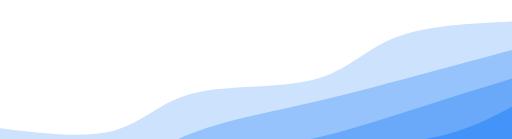
t = 0.00 s
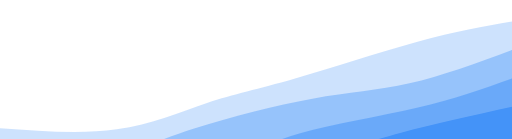
t = 0.75 s
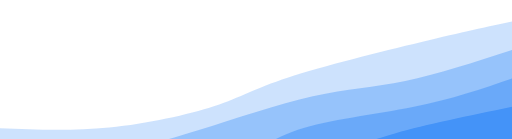
t = 1.25 s
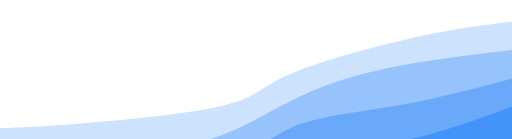
t = 2.00 s
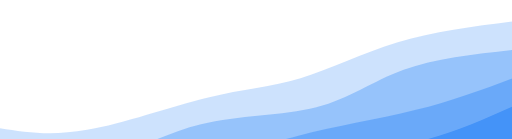
t = 2.75 s
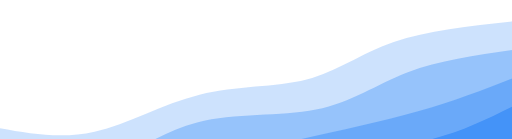
t = 3.25 s

The animated SVG that drew these frames (rendered in a browser with its animation timeline set to each time). Animation: 4 CSS @keyframes rules; one cycle of 4.00 s, repeats indefinitely.

<svg width="100%" height="100%" id="svg" viewBox="0 0 1440 390" xmlns="http://www.w3.org/2000/svg" class="transition duration-300 ease-in-out delay-150"><style>
          .path-0{
            animation:pathAnim-0 4s;
            animation-timing-function: linear;
            animation-iteration-count: infinite;
          }
          @keyframes pathAnim-0{
            0%{
              d: path("M 0,400 L 0,360 C 118.7751196172249,374.57416267942585 237.5502392344498,389.14832535885165 320,367 C 402.4497607655502,344.85167464114835 448.57416267942574,285.98086124401914 544,262 C 639.4258373205743,238.01913875598083 784.1531100478468,248.92822966507174 881,224 C 977.8468899521532,199.07177033492826 1026.8133971291868,138.3062200956938 1112,105 C 1197.1866028708132,71.69377990430621 1318.5933014354066,65.8468899521531 1440,60 L 1440,400 L 0,400 Z");
            }
            25%{
              d: path("M 0,400 L 0,360 C 113.83732057416267,366.42105263157896 227.67464114832535,372.84210526315786 331,362 C 434.32535885167465,351.15789473684214 527.1387559808613,323.0526315789474 595,298 C 662.8612440191387,272.9473684210526 705.7703349282297,250.94736842105263 810,220 C 914.2296650717703,189.05263157894737 1079.77990430622,149.15789473684208 1195,121 C 1310.22009569378,92.8421052631579 1375.11004784689,76.42105263157896 1440,60 L 1440,400 L 0,400 Z");
            }
            50%{
              d: path("M 0,400 L 0,360 C 58.5263157894737,357.8468899521531 117.0526315789474,355.6937799043062 236,346 C 354.9473684210526,336.3062200956938 534.3157894736843,319.0717703349282 629,296 C 723.6842105263157,272.9282296650718 733.684210526316,244.01913875598086 813,209 C 892.315789473684,173.98086124401914 1040.9473684210527,132.85167464114835 1157,107 C 1273.0526315789473,81.14832535885166 1356.5263157894738,70.57416267942583 1440,60 L 1440,400 L 0,400 Z");
            }
            75%{
              d: path("M 0,400 L 0,360 C 75.99043062200957,375.79904306220095 151.98086124401914,391.5980861244019 248,371 C 344.01913875598086,350.4019138755981 460.06698564593296,293.4066985645933 567,267 C 673.933014354067,240.5933014354067 771.7511961722488,244.77511961722485 856,223 C 940.2488038277512,201.22488038277515 1010.928229665072,153.49282296650716 1106,122 C 1201.071770334928,90.50717703349282 1320.5358851674641,75.25358851674642 1440,60 L 1440,400 L 0,400 Z");
            }
            100%{
              d: path("M 0,400 L 0,360 C 118.7751196172249,374.57416267942585 237.5502392344498,389.14832535885165 320,367 C 402.4497607655502,344.85167464114835 448.57416267942574,285.98086124401914 544,262 C 639.4258373205743,238.01913875598083 784.1531100478468,248.92822966507174 881,224 C 977.8468899521532,199.07177033492826 1026.8133971291868,138.3062200956938 1112,105 C 1197.1866028708132,71.69377990430621 1318.5933014354066,65.8468899521531 1440,60 L 1440,400 L 0,400 Z");
            }
          }</style><path d="M 0,400 L 0,360 C 118.7751196172249,374.57416267942585 237.5502392344498,389.14832535885165 320,367 C 402.4497607655502,344.85167464114835 448.57416267942574,285.98086124401914 544,262 C 639.4258373205743,238.01913875598083 784.1531100478468,248.92822966507174 881,224 C 977.8468899521532,199.07177033492826 1026.8133971291868,138.3062200956938 1112,105 C 1197.1866028708132,71.69377990430621 1318.5933014354066,65.8468899521531 1440,60 L 1440,400 L 0,400 Z" stroke="none" stroke-width="0" fill="#4493f8" fill-opacity="0.265" class="transition-all duration-300 ease-in-out delay-150 path-0"></path><style>
          .path-1{
            animation:pathAnim-1 4s;
            animation-timing-function: linear;
            animation-iteration-count: infinite;
          }
          @keyframes pathAnim-1{
            0%{
              d: path("M 0,400 L 0,440 C 99.53110047846889,461.0526315789474 199.06220095693777,482.10526315789474 289,468 C 378.9377990430622,453.89473684210526 459.28229665071785,404.6315789473684 549,371 C 638.7177033492821,337.3684210526316 737.8086124401913,319.3684210526316 845,295 C 952.1913875598087,270.6315789473684 1067.4832535885168,239.89473684210526 1168,213 C 1268.5167464114832,186.10526315789474 1354.2583732057415,163.05263157894737 1440,140 L 1440,400 L 0,400 Z");
            }
            25%{
              d: path("M 0,400 L 0,440 C 94.53588516746413,444.04784688995215 189.07177033492826,448.0956937799043 275,435 C 360.92822966507174,421.9043062200957 438.2488038277511,391.6650717703349 545,358 C 651.7511961722489,324.3349282296651 787.9330143540672,287.244019138756 890,271 C 992.0669856459328,254.755980861244 1060.0191387559807,259.35885167464113 1146,241 C 1231.9808612440193,222.64114832535887 1335.9904306220096,181.32057416267943 1440,140 L 1440,400 L 0,400 Z");
            }
            50%{
              d: path("M 0,400 L 0,440 C 98.64114832535887,432.3732057416268 197.28229665071774,424.7464114832536 298,421 C 398.71770334928226,417.2535885167464 501.51196172248797,417.3875598086124 593,390 C 684.488038277512,362.6124401913876 764.66985645933,307.70334928229664 849,268 C 933.33014354067,228.29665071770336 1021.8086124401914,203.79904306220098 1121,185 C 1220.1913875598086,166.20095693779902 1330.0956937799042,153.1004784688995 1440,140 L 1440,400 L 0,400 Z");
            }
            75%{
              d: path("M 0,400 L 0,440 C 95.65550239234449,460.57416267942585 191.31100478468898,481.14832535885165 279,456 C 366.688995215311,430.85167464114835 446.4114832535886,359.9808612440192 556,335 C 665.5885167464114,310.0191387559808 805.0430622009569,330.9282296650718 903,312 C 1000.9569377990431,293.0717703349282 1057.4162679425838,234.3062200956938 1140,199 C 1222.5837320574162,163.6937799043062 1331.2918660287082,151.8468899521531 1440,140 L 1440,400 L 0,400 Z");
            }
            100%{
              d: path("M 0,400 L 0,440 C 99.53110047846889,461.0526315789474 199.06220095693777,482.10526315789474 289,468 C 378.9377990430622,453.89473684210526 459.28229665071785,404.6315789473684 549,371 C 638.7177033492821,337.3684210526316 737.8086124401913,319.3684210526316 845,295 C 952.1913875598087,270.6315789473684 1067.4832535885168,239.89473684210526 1168,213 C 1268.5167464114832,186.10526315789474 1354.2583732057415,163.05263157894737 1440,140 L 1440,400 L 0,400 Z");
            }
          }</style><path d="M 0,400 L 0,440 C 99.53110047846889,461.0526315789474 199.06220095693777,482.10526315789474 289,468 C 378.9377990430622,453.89473684210526 459.28229665071785,404.6315789473684 549,371 C 638.7177033492821,337.3684210526316 737.8086124401913,319.3684210526316 845,295 C 952.1913875598087,270.6315789473684 1067.4832535885168,239.89473684210526 1168,213 C 1268.5167464114832,186.10526315789474 1354.2583732057415,163.05263157894737 1440,140 L 1440,400 L 0,400 Z" stroke="none" stroke-width="0" fill="#4493f8" fill-opacity="0.4" class="transition-all duration-300 ease-in-out delay-150 path-1"></path><style>
          .path-2{
            animation:pathAnim-2 4s;
            animation-timing-function: linear;
            animation-iteration-count: infinite;
          }
          @keyframes pathAnim-2{
            0%{
              d: path("M 0,400 L 0,520 C 119.08133971291863,526.2392344497607 238.16267942583727,532.4784688995215 324,519 C 409.83732057416273,505.52153110047846 462.43062200956945,472.32535885167465 547,450 C 631.5693779904306,427.67464114832535 748.1148325358852,416.22009569377985 856,394 C 963.8851674641148,371.77990430622015 1063.11004784689,338.79425837320576 1159,308 C 1254.88995215311,277.20574162679424 1347.4449760765551,248.60287081339712 1440,220 L 1440,400 L 0,400 Z");
            }
            25%{
              d: path("M 0,400 L 0,520 C 75.16746411483251,521.4066985645933 150.33492822966502,522.8133971291866 262,516 C 373.665071770335,509.1866028708134 521.8277511961724,494.1531100478469 616,466 C 710.1722488038276,437.8468899521531 750.3540669856459,396.5741626794258 840,368 C 929.6459330143541,339.4258373205742 1068.755980861244,323.55023923444975 1177,301 C 1285.244019138756,278.44976076555025 1362.622009569378,249.22488038277513 1440,220 L 1440,400 L 0,400 Z");
            }
            50%{
              d: path("M 0,400 L 0,520 C 75.7129186602871,533.5023923444976 151.4258373205742,547.0047846889953 266,540 C 380.5741626794258,532.9952153110047 534.0095693779904,505.48325358851673 628,468 C 721.9904306220096,430.51674641148327 756.5358851674642,383.06220095693783 830,354 C 903.4641148325358,324.93779904306217 1015.8468899521531,314.26794258373207 1124,295 C 1232.153110047847,275.73205741626793 1336.0765550239234,247.86602870813397 1440,220 L 1440,400 L 0,400 Z");
            }
            75%{
              d: path("M 0,400 L 0,520 C 79.77990430622009,528.8421052631579 159.55980861244018,537.6842105263157 255,528 C 350.4401913875598,518.3157894736843 461.5406698564593,490.10526315789474 558,464 C 654.4593301435407,437.89473684210526 736.2775119617224,413.8947368421053 842,390 C 947.7224880382776,366.1052631578947 1077.3492822966507,342.3157894736842 1181,314 C 1284.6507177033493,285.6842105263158 1362.3253588516745,252.8421052631579 1440,220 L 1440,400 L 0,400 Z");
            }
            100%{
              d: path("M 0,400 L 0,520 C 119.08133971291863,526.2392344497607 238.16267942583727,532.4784688995215 324,519 C 409.83732057416273,505.52153110047846 462.43062200956945,472.32535885167465 547,450 C 631.5693779904306,427.67464114832535 748.1148325358852,416.22009569377985 856,394 C 963.8851674641148,371.77990430622015 1063.11004784689,338.79425837320576 1159,308 C 1254.88995215311,277.20574162679424 1347.4449760765551,248.60287081339712 1440,220 L 1440,400 L 0,400 Z");
            }
          }</style><path d="M 0,400 L 0,520 C 119.08133971291863,526.2392344497607 238.16267942583727,532.4784688995215 324,519 C 409.83732057416273,505.52153110047846 462.43062200956945,472.32535885167465 547,450 C 631.5693779904306,427.67464114832535 748.1148325358852,416.22009569377985 856,394 C 963.8851674641148,371.77990430622015 1063.11004784689,338.79425837320576 1159,308 C 1254.88995215311,277.20574162679424 1347.4449760765551,248.60287081339712 1440,220 L 1440,400 L 0,400 Z" stroke="none" stroke-width="0" fill="#4493f8" fill-opacity="0.53" class="transition-all duration-300 ease-in-out delay-150 path-2"></path><style>
          .path-3{
            animation:pathAnim-3 4s;
            animation-timing-function: linear;
            animation-iteration-count: infinite;
          }
          @keyframes pathAnim-3{
            0%{
              d: path("M 0,400 L 0,600 C 84.69856459330143,609.1004784688995 169.39712918660285,618.200956937799 260,603 C 350.60287081339715,587.799043062201 447.11004784689,548.2966507177033 541,511 C 634.88995215311,473.7033492822967 726.1626794258374,438.6124401913876 841,422 C 955.8373205741626,405.3875598086124 1094.2392344497607,407.2535885167464 1198,390 C 1301.7607655502393,372.7464114832536 1370.8803827751196,336.3732057416268 1440,300 L 1440,400 L 0,400 Z");
            }
            25%{
              d: path("M 0,400 L 0,600 C 116.07655502392345,604.5837320574162 232.1531100478469,609.1674641148326 316,599 C 399.8468899521531,588.8325358851674 451.46411483253587,563.9138755980862 555,536 C 658.5358851674641,508.0861244019138 813.9904306220096,477.17703349282294 906,448 C 998.0095693779904,418.82296650717706 1026.5741626794259,391.377990430622 1105,367 C 1183.4258373205741,342.622009569378 1311.712918660287,321.311004784689 1440,300 L 1440,400 L 0,400 Z");
            }
            50%{
              d: path("M 0,400 L 0,600 C 69.6267942583732,602.6507177033493 139.2535885167464,605.3014354066985 252,596 C 364.7464114832536,586.6985645933015 520.6124401913875,565.444976076555 628,534 C 735.3875598086125,502.555023923445 794.2966507177033,460.9186602870813 870,439 C 945.7033492822967,417.0813397129187 1038.2009569377992,414.8803827751196 1136,395 C 1233.7990430622008,375.1196172248804 1336.8995215311004,337.5598086124402 1440,300 L 1440,400 L 0,400 Z");
            }
            75%{
              d: path("M 0,400 L 0,600 C 76.21052631578945,608.22009569378 152.4210526315789,616.4401913875598 238,604 C 323.5789473684211,591.5598086124402 418.52631578947364,558.4593301435407 531,526 C 643.4736842105264,493.5406698564594 773.4736842105265,461.72248803827756 889,443 C 1004.5263157894735,424.27751196172244 1105.578947368421,418.6507177033493 1195,397 C 1284.421052631579,375.3492822966507 1362.2105263157896,337.67464114832535 1440,300 L 1440,400 L 0,400 Z");
            }
            100%{
              d: path("M 0,400 L 0,600 C 84.69856459330143,609.1004784688995 169.39712918660285,618.200956937799 260,603 C 350.60287081339715,587.799043062201 447.11004784689,548.2966507177033 541,511 C 634.88995215311,473.7033492822967 726.1626794258374,438.6124401913876 841,422 C 955.8373205741626,405.3875598086124 1094.2392344497607,407.2535885167464 1198,390 C 1301.7607655502393,372.7464114832536 1370.8803827751196,336.3732057416268 1440,300 L 1440,400 L 0,400 Z");
            }
          }</style><path d="M 0,400 L 0,600 C 84.69856459330143,609.1004784688995 169.39712918660285,618.200956937799 260,603 C 350.60287081339715,587.799043062201 447.11004784689,548.2966507177033 541,511 C 634.88995215311,473.7033492822967 726.1626794258374,438.6124401913876 841,422 C 955.8373205741626,405.3875598086124 1094.2392344497607,407.2535885167464 1198,390 C 1301.7607655502393,372.7464114832536 1370.8803827751196,336.3732057416268 1440,300 L 1440,400 L 0,400 Z" stroke="none" stroke-width="0" fill="#4493f8" fill-opacity="1" class="transition-all duration-300 ease-in-out delay-150 path-3"></path></svg>
